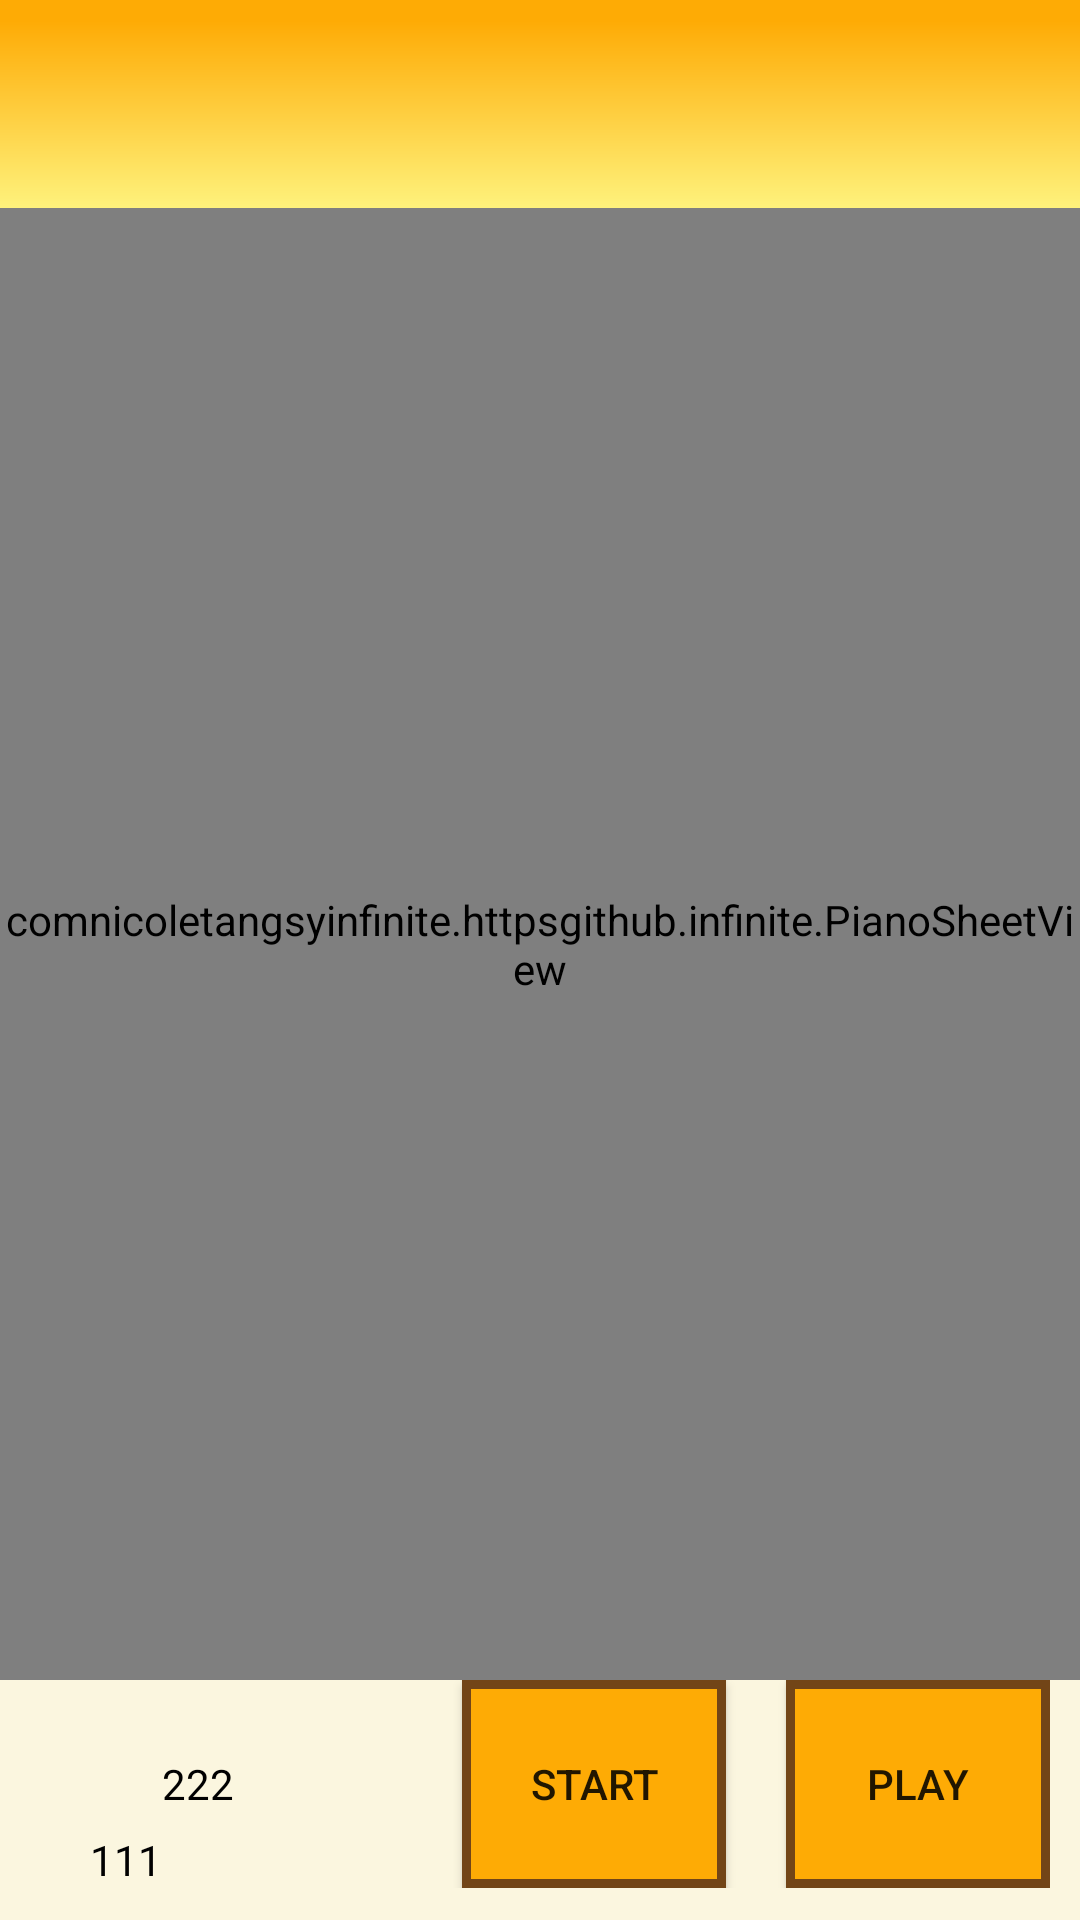

Android layout source for this screen:
<!-- AndroidManifest.xml: application theme Theme.AppCompat.Light.NoActionBar -->
<!-- res/layout/activity_right_hand_practice.xml -->
<?xml version="1.0" encoding="utf-8"?>
<android.support.constraint.ConstraintLayout xmlns:android="http://schemas.android.com/apk/res/android"
    xmlns:app="http://schemas.android.com/apk/res-auto"
    xmlns:tools="http://schemas.android.com/tools"
    android:layout_width="match_parent"
    android:layout_height="match_parent"
    android:background="@color/backgroundColor"
    tools:context=".RightHandPractice"
    tools:layout_editor_absoluteY="25dp">


    <LinearLayout
        android:id="@+id/linearLayout"
        android:layout_width="0dp"
        android:layout_height="0dp"
        android:orientation="vertical"
        android:weightSum="6"
        app:layout_constraintBottom_toBottomOf="parent"
        app:layout_constraintEnd_toEndOf="parent"
        app:layout_constraintHorizontal_bias="1.0"
        app:layout_constraintStart_toStartOf="parent"
        app:layout_constraintTop_toTopOf="parent"
        app:layout_constraintVertical_bias="0.0">

        <include
            android:id="@+id/app_bar"
            layout="@layout/app_bar"
            android:layout_width="match_parent"
            android:layout_height="0dp"
            android:layout_weight="0.65"></include>

        <comnicoletangsyinfinite.httpsgithub.infinite.PianoSheetView
            android:id="@+id/staff"
            android:layout_width="match_parent"
            android:layout_height="0dp"
            android:layout_weight="4.6" />

        <LinearLayout
            android:layout_width="match_parent"
            android:layout_height="0dp"
            android:layout_weight="0.65"
            android:orientation="horizontal"
            android:weightSum="3">

            <LinearLayout
                android:layout_width="0dp"
                android:layout_height="match_parent"
                android:layout_marginRight="20dp"
                android:layout_weight="1">

                <TextView
                    android:id="@+id/bpmIcon"
                    android:layout_width="wrap_content"
                    android:layout_height="match_parent"
                    android:layout_gravity="left"
                    android:layout_marginLeft="30dp"
                    android:gravity="bottom"
                    android:textColor="@color/black"
                    android:text="111" />

                <TextView
                    android:id="@+id/bpm"
                    android:layout_width="wrap_content"
                    android:layout_height="match_parent"
                    android:layout_gravity="left"
                    android:gravity="center"
                    android:textColor="@color/black"
                    android:text="222" />

            </LinearLayout>

            <LinearLayout
                android:layout_width="0dp"
                android:layout_height="match_parent"
                android:layout_weight="2"
                android:layoutDirection="rtl"
                android:orientation="horizontal"
                android:layout_marginRight="10dp">

                <Button
                    android:id="@+id/playNoteButton"
                    android:layout_width="wrap_content"
                    android:layout_height="match_parent"
                    android:layout_gravity="end"
                    android:layout_marginLeft="20dp"
                    android:background="@drawable/button"
                    android:text="@string/play" />

                <Button
                    android:id="@+id/recordButton"
                    android:layout_width="wrap_content"
                    android:layout_height="match_parent"
                    android:layout_gravity="end"
                    android:layout_marginLeft="20dp"
                    android:background="@drawable/button"
                    android:text="@string/startRecording" />


                <Button
                    android:id="@+id/playRecordButton"
                    android:layout_width="wrap_content"
                    android:layout_height="match_parent"
                    android:layout_marginLeft="20dp"
                    android:background="@drawable/button"
                    android:text="@string/play" />


                <Button
                    android:id="@+id/analyzeButton"
                    android:layout_width="wrap_content"
                    android:layout_height="match_parent"
                    android:layout_marginLeft="20dp"
                    android:background="@drawable/button"
                    android:text="@string/analyze" />

            </LinearLayout>
        </LinearLayout>

    </LinearLayout>





</android.support.constraint.ConstraintLayout>
<!-- res/layout/app_bar.xml (included above) -->
<?xml version="1.0" encoding="utf-8"?>
<android.support.v7.widget.Toolbar
    xmlns:android="http://schemas.android.com/apk/res/android"
    xmlns:app="http://schemas.android.com/apk/res-auto"
    android:layout_width="match_parent"
    android:layout_height="wrap_content"
    android:theme="@style/actionBarStyle"
    app:popupTheme="@style/menuItemStyle">

</android.support.v7.widget.Toolbar>
<!-- resources referenced by this layout -->
<resources>
  <color name="backgroundColor">#22FED532</color>
  <color name="black">#000000</color>
  <!-- drawable button (drawable) -->
  <?xml version="1.0" encoding="utf-8"?>
  <shape xmlns:android="http://schemas.android.com/apk/res/android"
      android:shape="rectangle" >
  
      <solid android:color="@color/buttoncolor" />
  
      <stroke
          android:width="3dp"
          android:color="@color/buttonborder" />
  
  </shape>
  <string name="analyze">analyze</string>
  <string name="play">play</string>
  <string name="startRecording">start</string>
  <style name="actionBarStyle" parent="Theme.AppCompat.Light.NoActionBar">
          <item name="android:background">@drawable/app_bar</item>
      </style>
  <style name="menuItemStyle" parent="Theme.AppCompat.Light.NoActionBar">
          
          <item name="android:background">@drawable/app_bar</item>
          <item name="android:overlapAnchor">false</item>
          <item name="android:dropDownVerticalOffset">-4dp</item>
      </style>
  <color name="buttoncolor">#FEAB05</color>
  <color name="buttonborder">#724517</color>
  <!-- drawable app_bar (drawable) -->
  <?xml version="1.0" encoding="utf-8"?>
  <shape xmlns:android="http://schemas.android.com/apk/res/android" android:shape="rectangle" >
  
      <gradient
          android:angle="90"
          android:centerX="90%"
          android:centerColor="#FEAB05"
          android:startColor="#FEF27C"
          android:endColor="#FEAB05"
          android:type="linear"
          />
      <padding
          android:left="0dp"
          android:top="0dp"
          android:right="0dp"
          android:bottom="0dp"
          />
  
  
  </shape>
</resources>
